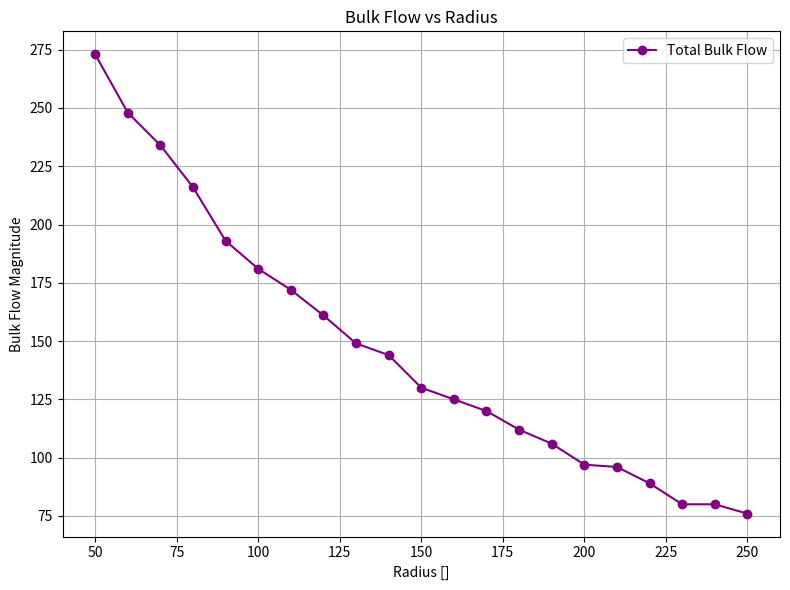

The matplotlib source for this figure:
import matplotlib.pyplot as plt

# === INPUT DATA (you'll fill these in) ===
radii = [50, 60, 70, 80, 90, 100, 110, 120, 130, 140, 150, 160, 170, 180, 190, 200, 210, 220, 230, 240, 250]  # Replace with your radii
bulk_flow_magnitude = [273, 248, 234, 216, 193, 181, 172, 161, 149, 144, 130, 125, 120, 112, 106, 97, 96, 89, 80, 80, 76]  # Replace with your computed bulk flow magnitudes

#fit = []
# Optional: per-direction bulk flow if you have them
#vx_means = [100, 90, 85, 80, 75]
#vy_means = [200, 150, 130, 120, 110]
#vz_means = [300, 260, 230, 210, 200]

# === PLOT TOTAL BULK FLOW MAGNITUDE ===
plt.figure(figsize=(8, 6))
plt.plot(radii, bulk_flow_magnitude, marker='o', color='purple', label='Total Bulk Flow')
#plt.plot(radii, fit, marker='o', label='fit', color='red')
plt.xlabel('Radius []')
plt.ylabel('Bulk Flow Magnitude')
plt.title('Bulk Flow vs Radius')
plt.grid(True)
plt.legend()
plt.tight_layout()
plt.savefig("bulk_flow_vs_radius.png")
plt.show()

# === PLOT PER-DIRECTION (optional) ===
#plt.figure(figsize=(8, 6))
#plt.plot(radii, vx_means, marker='o', label='Vx Mean', color='red')
#plt.plot(radii, vy_means, marker='o', label='Vy Mean', color='green')
#plt.plot(radii, vz_means, marker='o', label='Vz Mean', color='blue')
#plt.xlabel('Radius')
#plt.ylabel('Mean Velocity in Each Direction')
#plt.title('Directional Mean Velocities vs Radius')
#plt.grid(True)
#plt.legend()
#plt.tight_layout()
#plt.savefig("directional_means_vs_radius.png")
#plt.show()
